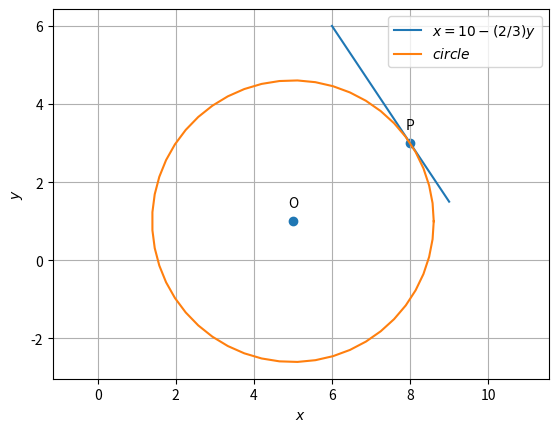

Write the Python code that produced this figure.
import numpy as np
import matplotlib.pyplot as plt
from numpy import linalg as LA
def circ_gen(O,r):
	len = 50
	theta = np.linspace(0,2*np.pi,len)
	x_circ = np.zeros((2,len))
	x_circ[0,:] = r*np.cos(theta)
	x_circ[1,:] = r*np.sin(theta)
	x_circ = (x_circ.T + O).T
	return x_circ
def line_dir_pt(m,A,k1,k2):
  len = 10
  dim = A.shape[0]
  x_AB = np.zeros((dim,len))
  lam_1 = np.linspace(k1,k2,len)
  for i in range(len):
    temp1 = A + lam_1[i]*m
    x_AB[:,i]= temp1.T
  return x_AB
O = np.array(([5,1]))
P = np.array(([8,3]))
f = 13
r = np.sqrt(LA.norm(O)**2-f)
m = np.array(([2,-3]))
A = np.array(([8,3]))
k1 = 0.5
k2 = -1
##Generating all lines
x_AB = line_dir_pt(m,A,k1,k2)

##Generating the circle
x_circ= circ_gen(O,r)

#Plotting all lines
plt.plot(x_AB[0,:],x_AB[1,:],label='$x=10 - (2/3)y$')

#Plotting the circle
plt.plot(x_circ[0,:],x_circ[1,:],label='$circle$')


coords = np.vstack((P,O)).T
plt.scatter(coords[0,:], coords[1,:])
vert_labels = ['P','O']
for i, txt in enumerate(vert_labels):
    plt.annotate(txt, # this is the text
                 (coords[0,i], coords[1,i]), # this is the point to label
                 textcoords="offset points", # how to position the text
                 xytext=(0,10), # distance from text to points (x,y)
                 ha='center') # horizontal alignment can be left, right or center

plt.xlabel('$x$')
plt.ylabel('$y$')
plt.legend(loc='best')
plt.grid() # minor
plt.axis('equal')
plt.show()